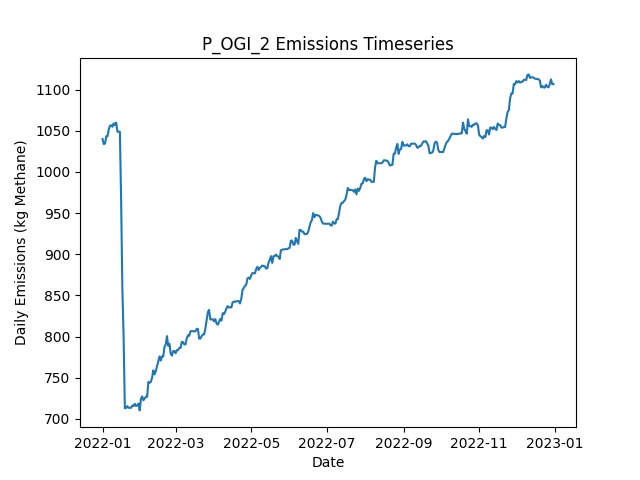

The file beside this chart, header and first rows:
Date, Daily Emissions (Kg Methane), Daily Mitigable Emissions (Kg Methane), Daily Non-Mitigable Emissions (Kg Methan…, Daily Cost ($), Active Leaks, New Leaks, Leaks Repaired, Leaks Naturally Repaired, Leaks Tagged, Daily Repair Cost ($), Daily Natural Repair Cost ($), OGI_mdl_high Deployment Cost ($), OGI_mdl_high Sites flagged for Follow-Up, OGI_mdl_high Leaks tagged for repair, OGI_mdl_high Sites Visited, OGI_mdl_high Travel Time (Minutes), OGI_mdl_high Survey Time (Minutes)
2022-01-01, 1040, 733.6, 306.4, 2876, 392, 393, 0, 1, 19, 0.00000, 200, 2876, , 19, 3, 180, 300
2022-01-02, 1034, 727.3, 306.4, 2876, 390, 0, 0, 2, 24, 0.00000, 400, 2876, , 24, 3, 180, 360
2022-01-03, 1034, 730, 304.4, 2876, 390, 1, 0, 0, 14, 0.00000, 0.00000, 2876, , 14, 3, 180, 300
2022-01-04, 1043, 738.7, 304.4, 2876, 392, 2, 0, 0, 23, 0.00000, 0.00000, 2876, , 23, 3, 180, 360
2022-01-05, 1043, 738.7, 304.4, 0.00000, 392, 0, 0, 0, 0, 0.00000, 0.00000, 0.00000, , 0, 0, 0, 0
2022-01-06, 1051, 738.7, 312.7, 0.00000, 393, 1, 0, 0, 0, 0.00000, 0.00000, 0.00000, , 0, 0, 0, 0
2022-01-07, 1056, 741.4, 314.7, 0.00000, 395, 2, 0, 0, 0, 0.00000, 0.00000, 0.00000, , 0, 0, 0, 0
2022-01-08, 1057, 741.9, 314.7, 0.00000, 396, 1, 0, 0, 0, 0.00000, 0.00000, 0.00000, , 0, 0, 0, 0
2022-01-09, 1055, 741.9, 312.9, 0.00000, 396, 2, 0, 1, 0, 0.00000, 200, 0.00000, , 0, 0, 0, 0
2022-01-10, 1059, 746.1, 312.9, 0.00000, 398, 2, 0, 0, 0, 0.00000, 0.00000, 0.00000, , 0, 0, 0, 0
2022-01-11, 1057, 745.9, 311, 0.00000, 396, 0, 0, 1, 0, 0.00000, 200, 0.00000, , 0, 0, 0, 0
2022-01-12, 1060, 748.6, 311.4, 0.00000, 398, 2, 0, 0, 0, 0.00000, 0.00000, 0.00000, , 0, 0, 0, 0
2022-01-13, 1049, 745.7, 303.1, 0.00000, 395, 0, 0, 2, 0, 0.00000, 400, 0.00000, , 0, 0, 0, 0
2022-01-14, 1049, 745.7, 303.1, 0.00000, 395, 0, 0, 0, 0, 0.00000, 0.00000, 0.00000, , 0, 0, 0, 0
2022-01-15, 1049, 745.7, 303.1, 0.00000, 395, 0, 0, 0, 0, 0.00000, 0.00000, 0.00000, , 0, 0, 0, 0
2022-01-16, 965.4, 662.3, 303.1, 2800, 382, 2, 14, 1, 0, 2800, 200, 0.00000, , 0, 0, 0, 0
2022-01-17, 858.4, 555.3, 303.1, 4000, 360, 0, 20, 2, 0, 4000, 400, 0.00000, , 0, 0, 0, 0
2022-01-18, 800.4, 499.2, 301.2, 2200, 349, 2, 11, 1, 0, 2200, 200, 0.00000, , 0, 0, 0, 0
2022-01-19, 713, 412.5, 300.5, 3200, 335, 3, 16, 0, 0, 3200, 0.00000, 0.00000, , 0, 0, 0, 0
2022-01-20, 713.2, 412.7, 300.5, 0.00000, 336, 1, 0, 0, 0, 0.00000, 0.00000, 0.00000, , 0, 0, 0, 0
2022-01-21, 715.4, 415.4, 300.1, 0.00000, 336, 1, 0, 0, 0, 0.00000, 0.00000, 0.00000, , 0, 0, 0, 0
2022-01-22, 713.5, 415.4, 298.1, 0.00000, 335, 0, 0, 0, 0, 0.00000, 0.00000, 0.00000, , 0, 0, 0, 0
2022-01-23, 713.5, 415.4, 298.1, 0.00000, 335, 0, 0, 0, 0, 0.00000, 0.00000, 0.00000, , 0, 0, 0, 0
2022-01-24, 713.5, 415.4, 298.1, 0.00000, 335, 1, 0, 0, 0, 0.00000, 0.00000, 0.00000, , 0, 0, 0, 0
2022-01-25, 716.2, 418.1, 298.1, 0.00000, 336, 1, 0, 0, 0, 0.00000, 0.00000, 0.00000, , 0, 0, 0, 0
2022-01-26, 715.5, 418.1, 297.4, 0.00000, 335, 0, 0, 0, 0, 0.00000, 0.00000, 0.00000, , 0, 0, 0, 0
2022-01-27, 718.4, 420.8, 297.6, 0.00000, 337, 2, 0, 0, 0, 0.00000, 0.00000, 0.00000, , 0, 0, 0, 0
2022-01-28, 715.7, 418.1, 297.6, 0.00000, 336, 1, 0, 2, 0, 0.00000, 400, 0.00000, , 0, 0, 0, 0
2022-01-29, 716.2, 418.1, 298.1, 0.00000, 337, 1, 0, 0, 0, 0.00000, 0.00000, 0.00000, , 0, 0, 0, 0
2022-01-30, 718.6, 418.5, 300.1, 0.00000, 339, 2, 0, 0, 0, 0.00000, 0.00000, 0.00000, , 0, 0, 0, 0
2022-01-31, 710.3, 418.5, 291.8, 0.00000, 338, 0, 0, 0, 0, 0.00000, 0.00000, 0.00000, , 0, 0, 0, 0
2022-02-01, 724.6, 432.8, 291.8, 0.00000, 340, 2, 0, 0, 0, 0.00000, 0.00000, 0.00000, , 0, 0, 0, 0
2022-02-02, 727.3, 435.5, 291.8, 0.00000, 341, 1, 0, 0, 0, 0.00000, 0.00000, 0.00000, , 0, 0, 0, 0
2022-02-03, 722.6, 439.7, 282.8, 0.00000, 340, 1, 0, 1, 0, 0.00000, 200, 0.00000, , 0, 0, 0, 0
2022-02-04, 724.8, 442, 282.8, 0.00000, 340, 1, 0, 1, 0, 0.00000, 200, 0.00000, , 0, 0, 0, 0
2022-02-05, 726.8, 442, 284.8, 0.00000, 341, 1, 0, 0, 0, 0.00000, 0.00000, 0.00000, , 0, 0, 0, 0
2022-02-06, 726.8, 442, 284.8, 0.00000, 341, 0, 0, 0, 0, 0.00000, 0.00000, 0.00000, , 0, 0, 0, 0
2022-02-07, 744.9, 460.1, 284.8, 0.00000, 344, 3, 0, 0, 0, 0.00000, 0.00000, 0.00000, , 0, 0, 0, 0
2022-02-08, 743.8, 460.1, 283.7, 0.00000, 342, 0, 0, 0, 0, 0.00000, 0.00000, 0.00000, , 0, 0, 0, 0
2022-02-09, 745.1, 460.1, 285, 0.00000, 342, 1, 0, 0, 0, 0.00000, 0.00000, 0.00000, , 0, 0, 0, 0
2022-02-10, 750, 465, 285, 0.00000, 344, 2, 0, 0, 0, 0.00000, 0.00000, 0.00000, , 0, 0, 0, 0
2022-02-11, 758.9, 465, 293.9, 0.00000, 346, 2, 0, 0, 0, 0.00000, 0.00000, 0.00000, , 0, 0, 0, 0
2022-02-12, 754, 459.6, 294.4, 0.00000, 345, 1, 0, 2, 0, 0.00000, 400, 0.00000, , 0, 0, 0, 0
2022-02-13, 758.1, 463.7, 294.4, 0.00000, 344, 1, 0, 2, 0, 0.00000, 400, 0.00000, , 0, 0, 0, 0
2022-02-14, 764.1, 469.7, 294.4, 0.00000, 345, 1, 0, 0, 0, 0.00000, 0.00000, 0.00000, , 0, 0, 0, 0
2022-02-15, 770.1, 467.2, 302.9, 0.00000, 345, 2, 0, 1, 0, 0.00000, 200, 0.00000, , 0, 0, 0, 0
2022-02-16, 775.9, 473, 302.9, 0.00000, 346, 2, 0, 1, 0, 0.00000, 200, 0.00000, , 0, 0, 0, 0
2022-02-17, 770.8, 467.7, 303.1, 0.00000, 345, 1, 0, 2, 0, 0.00000, 400, 0.00000, , 0, 0, 0, 0
2022-02-18, 775.9, 472.8, 303.1, 0.00000, 346, 2, 0, 1, 0, 0.00000, 200, 0.00000, , 0, 0, 0, 0
2022-02-19, 775.9, 472.8, 303.1, 0.00000, 346, 0, 0, 0, 0, 0.00000, 0.00000, 0.00000, , 0, 0, 0, 0
2022-02-20, 787.6, 486.4, 301.1, 0.00000, 348, 3, 0, 0, 0, 0.00000, 0.00000, 0.00000, , 0, 0, 0, 0
2022-02-21, 790.3, 489.1, 301.1, 0.00000, 349, 1, 0, 0, 0, 0.00000, 0.00000, 0.00000, , 0, 0, 0, 0
2022-02-22, 800.5, 497.4, 303.1, 0.00000, 351, 3, 0, 1, 0, 0.00000, 200, 0.00000, , 0, 0, 0, 0
2022-02-23, 788.9, 494.7, 294.2, 0.00000, 349, 0, 0, 1, 0, 0.00000, 200, 0.00000, , 0, 0, 0, 0
2022-02-24, 791.3, 497.2, 294.2, 0.00000, 349, 1, 0, 1, 0, 0.00000, 200, 0.00000, , 0, 0, 0, 0
2022-02-25, 779.3, 494, 285.2, 0.00000, 346, 0, 0, 2, 0, 0.00000, 400, 0.00000, , 0, 0, 0, 0
2022-02-26, 776.9, 494, 282.8, 0.00000, 344, 0, 0, 0, 0, 0.00000, 0.00000, 0.00000, , 0, 0, 0, 0
2022-02-27, 782.2, 499.4, 282.8, 0.00000, 347, 3, 0, 0, 0, 0.00000, 0.00000, 0.00000, , 0, 0, 0, 0
2022-02-28, 782.4, 499.6, 282.8, 0.00000, 348, 1, 0, 0, 0, 0.00000, 0.00000, 0.00000, , 0, 0, 0, 0
2022-03-01, 779.8, 497, 282.8, 0.00000, 347, 0, 0, 1, 0, 0.00000, 200, 0.00000, , 0, 0, 0, 0
... 305 more rows
